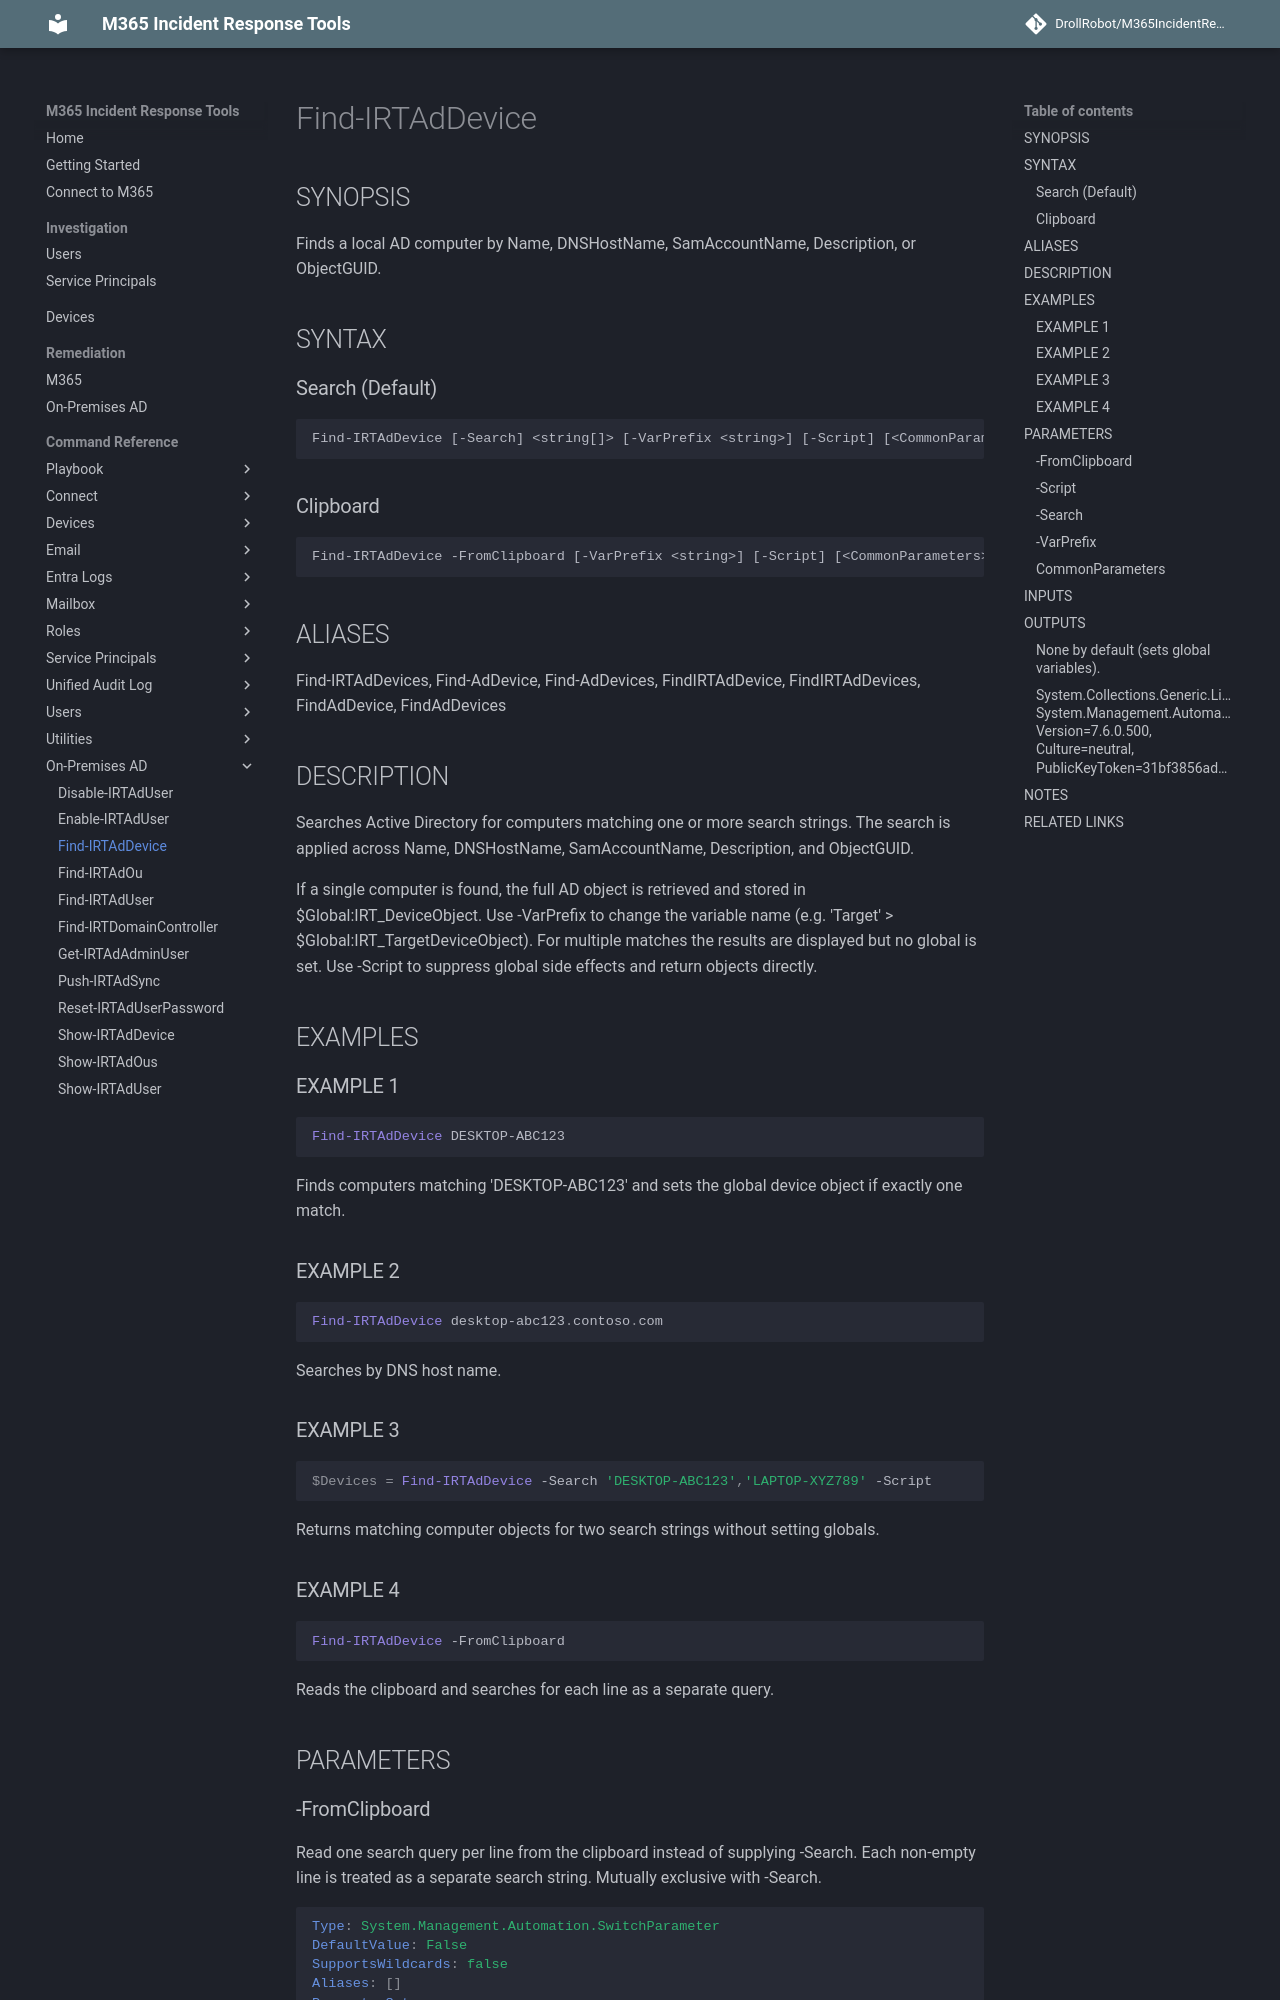

repository: DrollRobot/M365IncidentResponseTools · page: M365IncidentResponseTools/Find-IRTAdDevice/index.html · generator: mkdocs

---
document type: cmdlet
external help file: M365IncidentResponseTools-Help.xml
HelpUri: ''
Locale: en-US
Module Name: M365IncidentResponseTools
ms.date: 10/29/2026
PlatyPS schema version: 2024-05-01
title: Find-IRTAdDevice
---

# Find-IRTAdDevice

## SYNOPSIS

Finds a local AD computer by Name, DNSHostName, SamAccountName, Description,
or ObjectGUID.

## SYNTAX

### Search (Default)

```
Find-IRTAdDevice [-Search] <string[]> [-VarPrefix <string>] [-Script] [<CommonParameters>]
```

### Clipboard

```
Find-IRTAdDevice -FromClipboard [-VarPrefix <string>] [-Script] [<CommonParameters>]
```

## ALIASES

Find-IRTAdDevices, Find-AdDevice, Find-AdDevices, FindIRTAdDevice, FindIRTAdDevices, FindAdDevice, FindAdDevices

## DESCRIPTION

Searches Active Directory for computers matching one or more search strings.
The search
is applied across Name, DNSHostName, SamAccountName, Description, and ObjectGUID.

If a single computer is found, the full AD object is retrieved and stored in
$Global:IRT_DeviceObject.
Use -VarPrefix to change the variable name
(e.g.
'Target' > $Global:IRT_TargetDeviceObject).
For multiple matches the results are
displayed but no global is set.
Use -Script to suppress global side effects and
return objects directly.

## EXAMPLES

### EXAMPLE 1

```powershell
Find-IRTAdDevice DESKTOP-ABC123
```
Finds computers matching 'DESKTOP-ABC123' and sets the global device object if exactly
one match.

### EXAMPLE 2

```powershell
Find-IRTAdDevice desktop-abc123.contoso.com
```
Searches by DNS host name.

### EXAMPLE 3

```powershell
$Devices = Find-IRTAdDevice -Search 'DESKTOP-ABC123','LAPTOP-XYZ789' -Script
```
Returns matching computer objects for two search strings without setting globals.

### EXAMPLE 4

```powershell
Find-IRTAdDevice -FromClipboard
```
Reads the clipboard and searches for each line as a separate query.

## PARAMETERS
